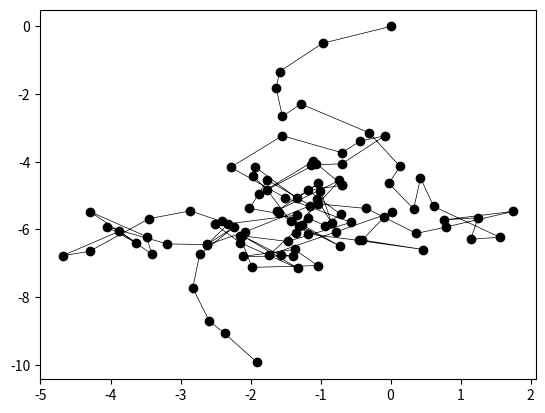
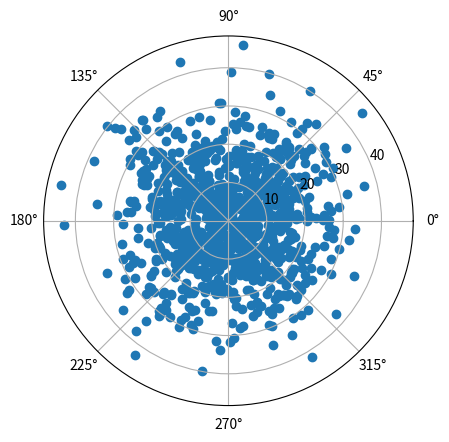

Source code (Python) for these figures, in order:
import numpy as np
import matplotlib.pyplot as plt


class punto():

    def __init__(self, x0=0, y0=0):
        self.x = x0
        self.y = y0
        self.theta=0
        self.r=np.sqrt(self.x**2+self.y**2)
	


    def move(self,x,y):
        self.x += x
        self.y += y
        
        if( (self.x>0 and self.y>0) or ((self.x>0 and self.y<0))):#-pi/2 a pi/2
            self.theta=np.arctan(y/x)
        else:#pi/2 a -pi/2
            self.theta=np.arctan(y/x)+np.pi
                
        
        self.r=np.sqrt(self.x**2+self.y**2)

    def print_object(self):
        print("x", self.x)
        print("y", self.y)
        print("distance", self.r)


Pasos=0
x=[]
y=[]

particula=punto()

x.append(particula.x)
y.append(particula.y)

while particula.r< 10:
        stepx=np.random.uniform(-1,1)
        stepy=np.random.uniform(-1,1)
        Pasos+=1
        particula.move(stepx,stepy)
        x.append(particula.x)
        y.append(particula.y)



print(Pasos)
print(particula.r)

plt.plot(x,y,"k-o",linewidth=0.5)
plt.show()
plt.close()

Np=1000
N=500
theta=[]
r=[]
for j in range(Np):
    particula=punto()
    for i in range(N):
        stepx=2*(0.5-np.random.rand())
        stepy=2*(0.5-np.random.rand())
        Pasos+=1
        particula.move(stepx,stepy)
        x.append(particula.x)
        y.append(particula.y)
    
    r.append(particula.r)
    theta.append(particula.theta)





plt.subplot(111,projection="polar")
plt.scatter(theta,r)
plt.show()
plt.close()










	
